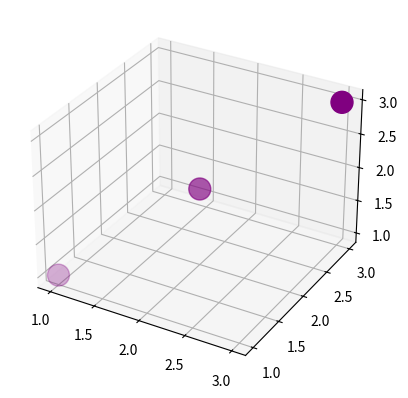

Generate this figure with matplotlib:
# Gráfico de dispersão 3D / Scartter plot 3D
from mpl_toolkits import mplot3d
import matplotlib.pyplot as plt
# definindo os eixos: altura, comprimento e profuncidade.
x = [1, 2, 3]
y = [1, 2, 3]
z = [1, 2, 3]
fig = plt.figure()
ax = plt.axes(projection="3d")
ax.scatter3D(x, y, z, color="purple",s=250)
plt.show()